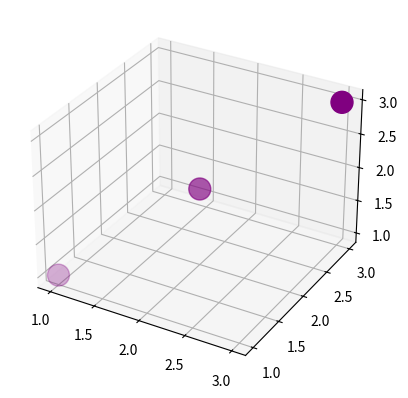

Generate this figure with matplotlib:
# Gráfico de dispersão 3D / Scartter plot 3D
from mpl_toolkits import mplot3d
import matplotlib.pyplot as plt
# definindo os eixos: altura, comprimento e profuncidade.
x = [1, 2, 3]
y = [1, 2, 3]
z = [1, 2, 3]
fig = plt.figure()
ax = plt.axes(projection="3d")
ax.scatter3D(x, y, z, color="purple",s=250)
plt.show()